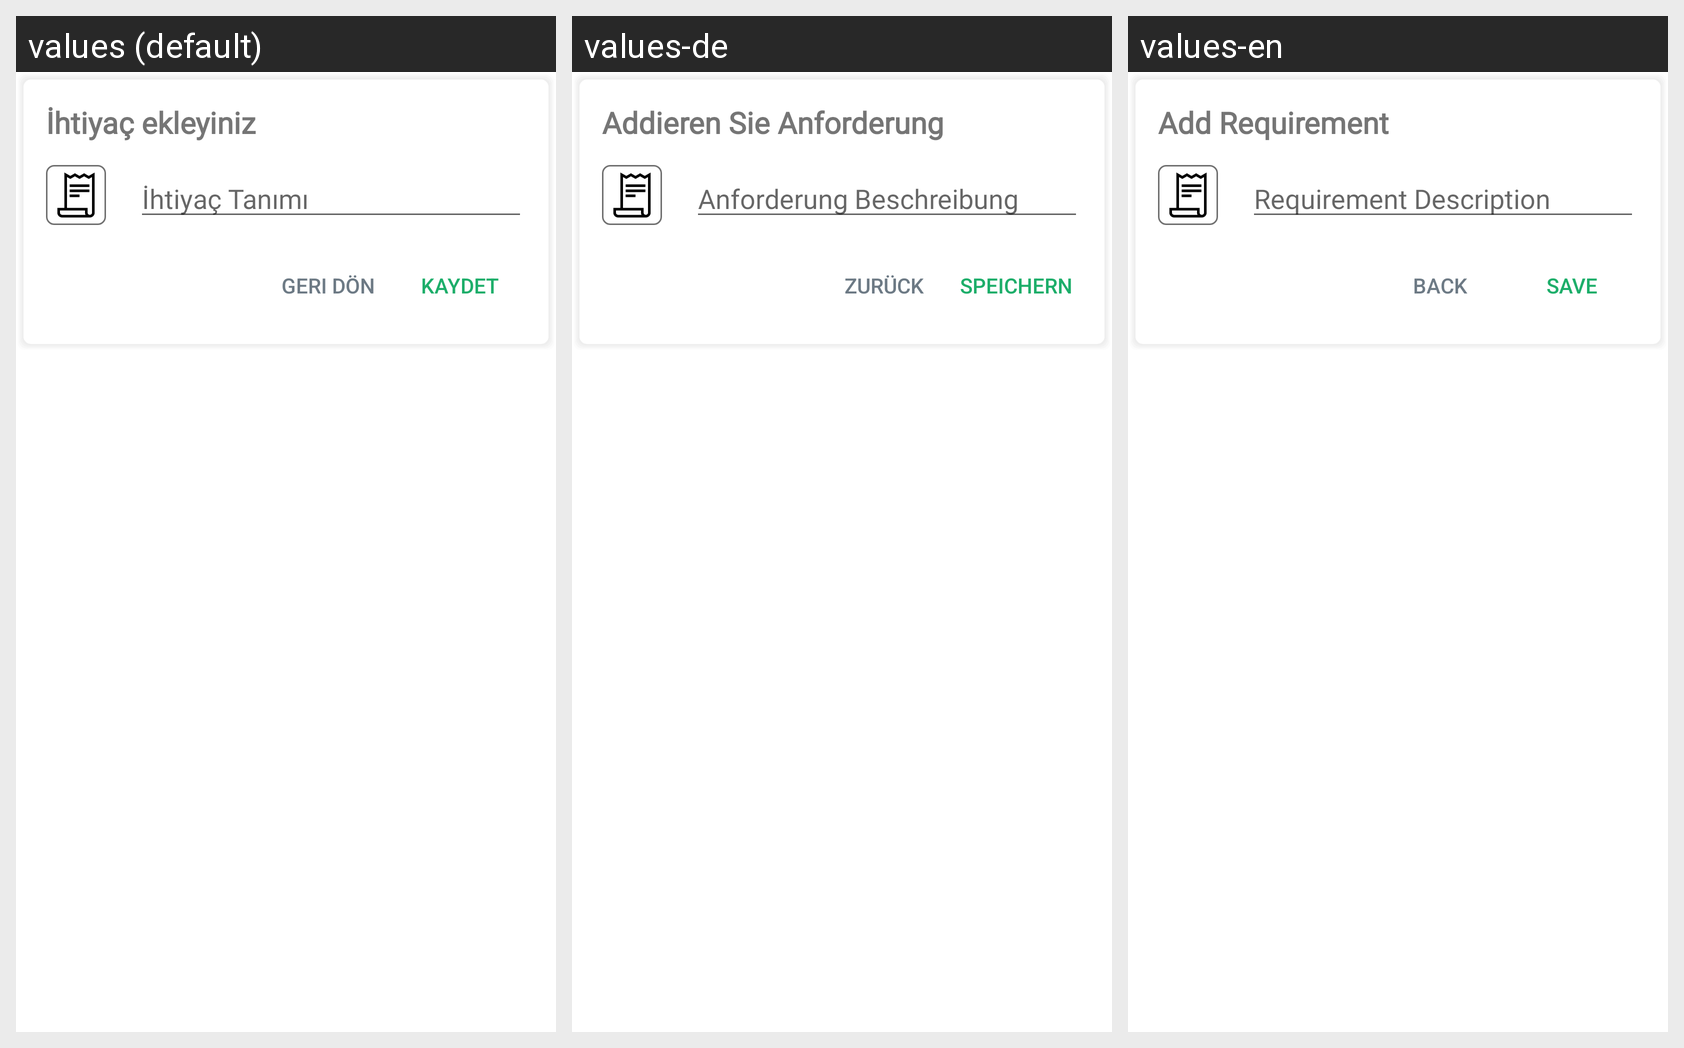

Locale-by-locale string values for the Android screen shown in this grid:
Android screen res/layout/dialog_add_req.xml rendered under 3 locales, left to right: values (default), values-de, values-en. Device: Nexus 5 (rendered at 1080×1920; each locale shown at half size, 540×960, under a caption strip naming it); theme Theme.MaterialComponents.DayNight.NoActionBar.
Strings drawn on this screen, with the default value and each locale's value (text and hints the layout hard-codes, and strings that could not be matched under every locale, appear in the picture but are not listed):

add_requierement
  values: İhtiyaç ekleyiniz
  values-de: Addieren Sie Anforderung
  values-en: Add Requirement

requierement_desc
  values: İhtiyaç Tanımı
  values-de: Anforderung Beschreibung
  values-en: Requirement Description

back
  values: Geri Dön
  values-de: Zurück
  values-en: Back

save
  values: Kaydet
  values-de: Speichern
  values-en: Save
